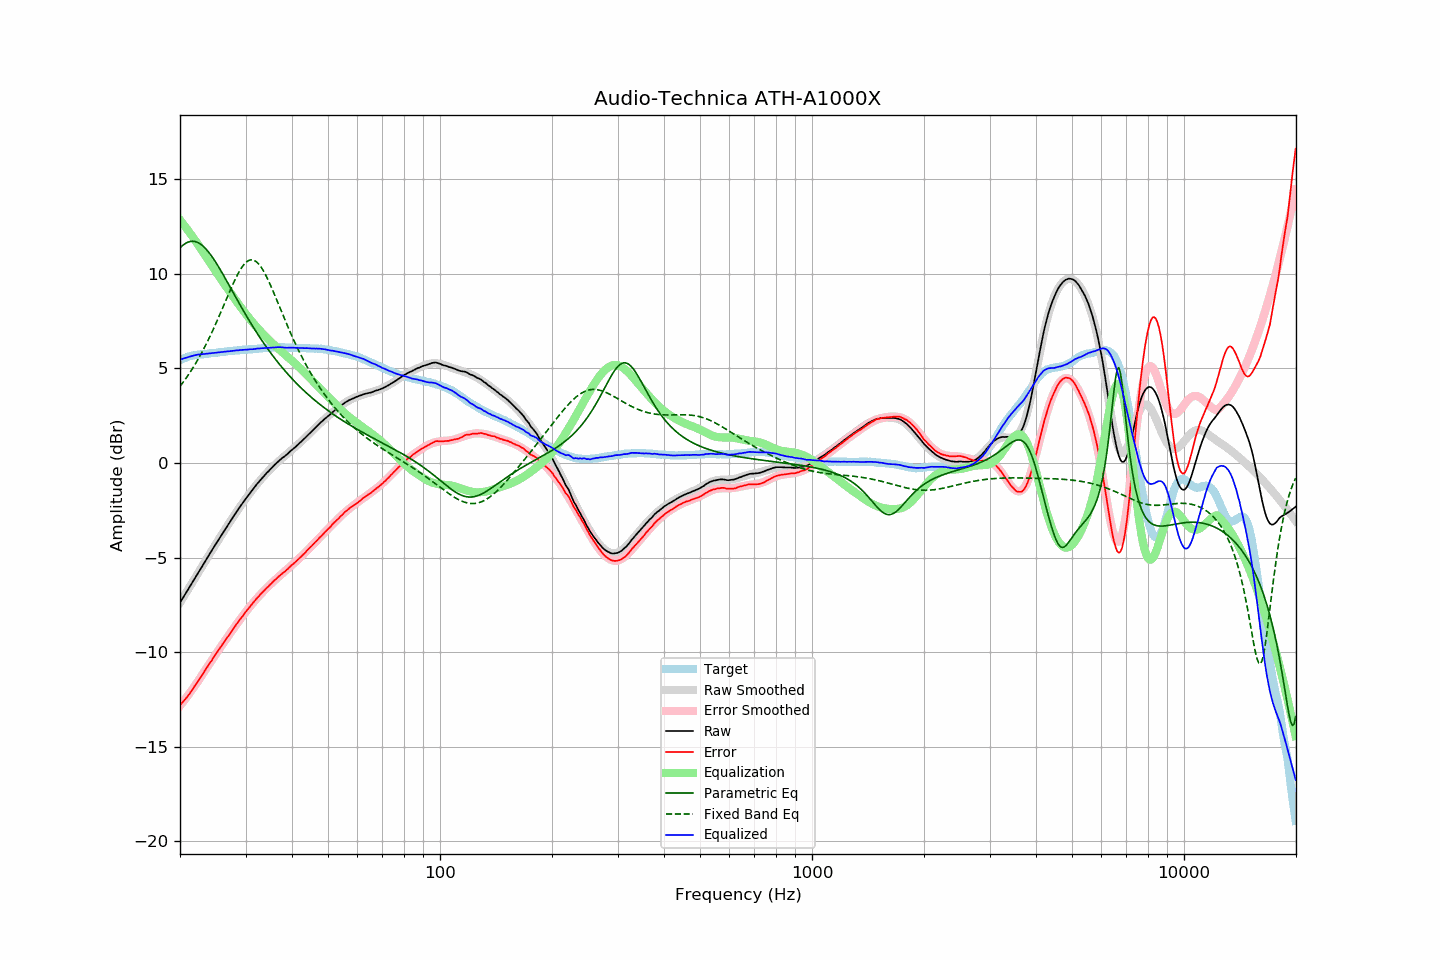

The file beside this chart, header and first rows:
frequency, raw, error, smoothed, error_smoothed, equalization, parametric_eq, fixed_band_eq, equalized_raw, equalized_smoothed, target
20.00, -7.39, -12.81, -7.39, -12.83, 12.83, 11.35, 4.04, 5.45, 5.44, 5.42
20.20, -7.25, -12.71, -7.25, -12.73, 12.73, 11.44, 4.15, 5.48, 5.48, 5.46
20.40, -7.11, -12.61, -7.11, -12.62, 12.62, 11.51, 4.27, 5.51, 5.51, 5.50
20.61, -6.97, -12.50, -6.97, -12.50, 12.50, 11.57, 4.38, 5.53, 5.53, 5.53
20.81, -6.84, -12.41, -6.83, -12.39, 12.39, 11.62, 4.50, 5.56, 5.56, 5.57
21.02, -6.70, -12.31, -6.69, -12.28, 12.28, 11.66, 4.62, 5.58, 5.59, 5.61
21.23, -6.56, -12.19, -6.55, -12.16, 12.16, 11.69, 4.75, 5.60, 5.61, 5.63
21.44, -6.41, -12.06, -6.41, -12.05, 12.05, 11.70, 4.88, 5.64, 5.64, 5.65
21.66, -6.27, -11.94, -6.27, -11.93, 11.93, 11.71, 5.01, 5.66, 5.66, 5.67
21.87, -6.13, -11.81, -6.13, -11.81, 11.81, 11.70, 5.15, 5.68, 5.68, 5.68
22.09, -5.99, -11.69, -5.99, -11.69, 11.69, 11.68, 5.29, 5.70, 5.69, 5.70
22.31, -5.85, -11.56, -5.85, -11.56, 11.56, 11.64, 5.44, 5.72, 5.71, 5.71
22.54, -5.71, -11.43, -5.71, -11.44, 11.44, 11.60, 5.59, 5.73, 5.72, 5.72
22.76, -5.58, -11.31, -5.57, -11.31, 11.31, 11.54, 5.74, 5.73, 5.73, 5.73
22.99, -5.44, -11.17, -5.43, -11.17, 11.17, 11.48, 5.90, 5.74, 5.74, 5.73
23.22, -5.30, -11.04, -5.29, -11.04, 11.04, 11.40, 6.06, 5.74, 5.75, 5.74
23.45, -5.16, -10.91, -5.15, -10.91, 10.91, 11.31, 6.22, 5.76, 5.76, 5.75
23.69, -5.02, -10.78, -5.01, -10.78, 10.78, 11.22, 6.39, 5.76, 5.77, 5.76
23.92, -4.88, -10.65, -4.88, -10.65, 10.65, 11.11, 6.57, 5.78, 5.78, 5.77
24.16, -4.74, -10.53, -4.74, -10.52, 10.52, 11.00, 6.74, 5.79, 5.79, 5.79
24.40, -4.60, -10.41, -4.60, -10.40, 10.40, 10.88, 6.92, 5.80, 5.79, 5.81
24.65, -4.46, -10.26, -4.46, -10.27, 10.27, 10.76, 7.11, 5.81, 5.80, 5.80
24.89, -4.33, -10.14, -4.33, -10.14, 10.14, 10.63, 7.30, 5.82, 5.82, 5.81
25.14, -4.19, -10.01, -4.19, -10.02, 10.02, 10.49, 7.49, 5.83, 5.83, 5.82
25.39, -4.06, -9.89, -4.05, -9.89, 9.89, 10.35, 7.68, 5.84, 5.84, 5.83
25.65, -3.92, -9.77, -3.92, -9.77, 9.77, 10.21, 7.88, 5.85, 5.85, 5.85
25.91, -3.79, -9.64, -3.79, -9.64, 9.64, 10.07, 8.08, 5.85, 5.86, 5.85
26.16, -3.66, -9.52, -3.65, -9.52, 9.52, 9.92, 8.28, 5.86, 5.87, 5.86
26.43, -3.52, -9.39, -3.52, -9.39, 9.39, 9.77, 8.48, 5.87, 5.87, 5.87
26.69, -3.39, -9.27, -3.39, -9.27, 9.27, 9.62, 8.68, 5.88, 5.88, 5.88
26.96, -3.26, -9.16, -3.26, -9.15, 9.15, 9.47, 8.87, 5.89, 5.89, 5.90
27.23, -3.13, -9.04, -3.13, -9.03, 9.03, 9.31, 9.07, 5.90, 5.90, 5.91
27.50, -3.00, -8.91, -3.00, -8.91, 8.91, 9.16, 9.27, 5.91, 5.91, 5.91
27.77, -2.87, -8.78, -2.87, -8.79, 8.79, 9.01, 9.45, 5.92, 5.92, 5.91
28.05, -2.74, -8.67, -2.74, -8.67, 8.67, 8.85, 9.64, 5.93, 5.93, 5.93
28.33, -2.61, -8.54, -2.61, -8.55, 8.55, 8.70, 9.81, 5.94, 5.94, 5.93
28.62, -2.49, -8.43, -2.49, -8.43, 8.43, 8.55, 9.97, 5.94, 5.94, 5.94
28.90, -2.36, -8.31, -2.36, -8.31, 8.31, 8.40, 10.13, 5.96, 5.95, 5.95
29.19, -2.24, -8.19, -2.24, -8.20, 8.20, 8.25, 10.27, 5.96, 5.96, 5.95
29.48, -2.12, -8.10, -2.12, -8.09, 8.09, 8.10, 10.39, 5.97, 5.97, 5.98
29.78, -2.00, -7.97, -2.00, -7.97, 7.97, 7.95, 10.50, 5.97, 5.97, 5.97
30.08, -1.88, -7.86, -1.88, -7.86, 7.86, 7.81, 10.59, 5.98, 5.98, 5.98
30.38, -1.77, -7.75, -1.77, -7.75, 7.75, 7.67, 10.65, 5.98, 5.99, 5.98
30.68, -1.66, -7.66, -1.65, -7.65, 7.65, 7.52, 10.70, 5.99, 5.99, 6.00
30.99, -1.54, -7.54, -1.54, -7.54, 7.54, 7.38, 10.72, 6.00, 6.00, 6.00
31.30, -1.44, -7.44, -1.43, -7.44, 7.44, 7.25, 10.72, 6.00, 6.01, 6.00
31.61, -1.33, -7.34, -1.32, -7.34, 7.34, 7.11, 10.70, 6.01, 6.02, 6.01
31.93, -1.22, -7.24, -1.22, -7.24, 7.24, 6.97, 10.66, 6.02, 6.02, 6.02
32.24, -1.11, -7.13, -1.11, -7.14, 7.14, 6.84, 10.59, 6.04, 6.03, 6.02
32.57, -1.01, -7.05, -1.01, -7.05, 7.05, 6.71, 10.50, 6.04, 6.04, 6.04
32.89, -0.91, -6.95, -0.91, -6.96, 6.96, 6.58, 10.39, 6.05, 6.04, 6.04
33.22, -0.81, -6.86, -0.81, -6.87, 6.87, 6.46, 10.27, 6.06, 6.05, 6.05
33.55, -0.72, -6.78, -0.72, -6.78, 6.78, 6.33, 10.13, 6.06, 6.06, 6.06
33.89, -0.62, -6.69, -0.62, -6.69, 6.69, 6.21, 9.97, 6.07, 6.07, 6.07
34.23, -0.53, -6.60, -0.53, -6.60, 6.60, 6.09, 9.80, 6.07, 6.07, 6.07
34.57, -0.45, -6.53, -0.44, -6.52, 6.52, 5.97, 9.63, 6.07, 6.08, 6.08
34.92, -0.36, -6.44, -0.35, -6.43, 6.43, 5.85, 9.44, 6.08, 6.08, 6.08
35.27, -0.27, -6.36, -0.27, -6.35, 6.35, 5.74, 9.25, 6.09, 6.09, 6.09
35.62, -0.18, -6.27, -0.18, -6.28, 6.28, 5.63, 9.05, 6.10, 6.09, 6.09
35.97, -0.10, -6.19, -0.10, -6.20, 6.20, 5.52, 8.85, 6.10, 6.10, 6.09
... 635 more rows
